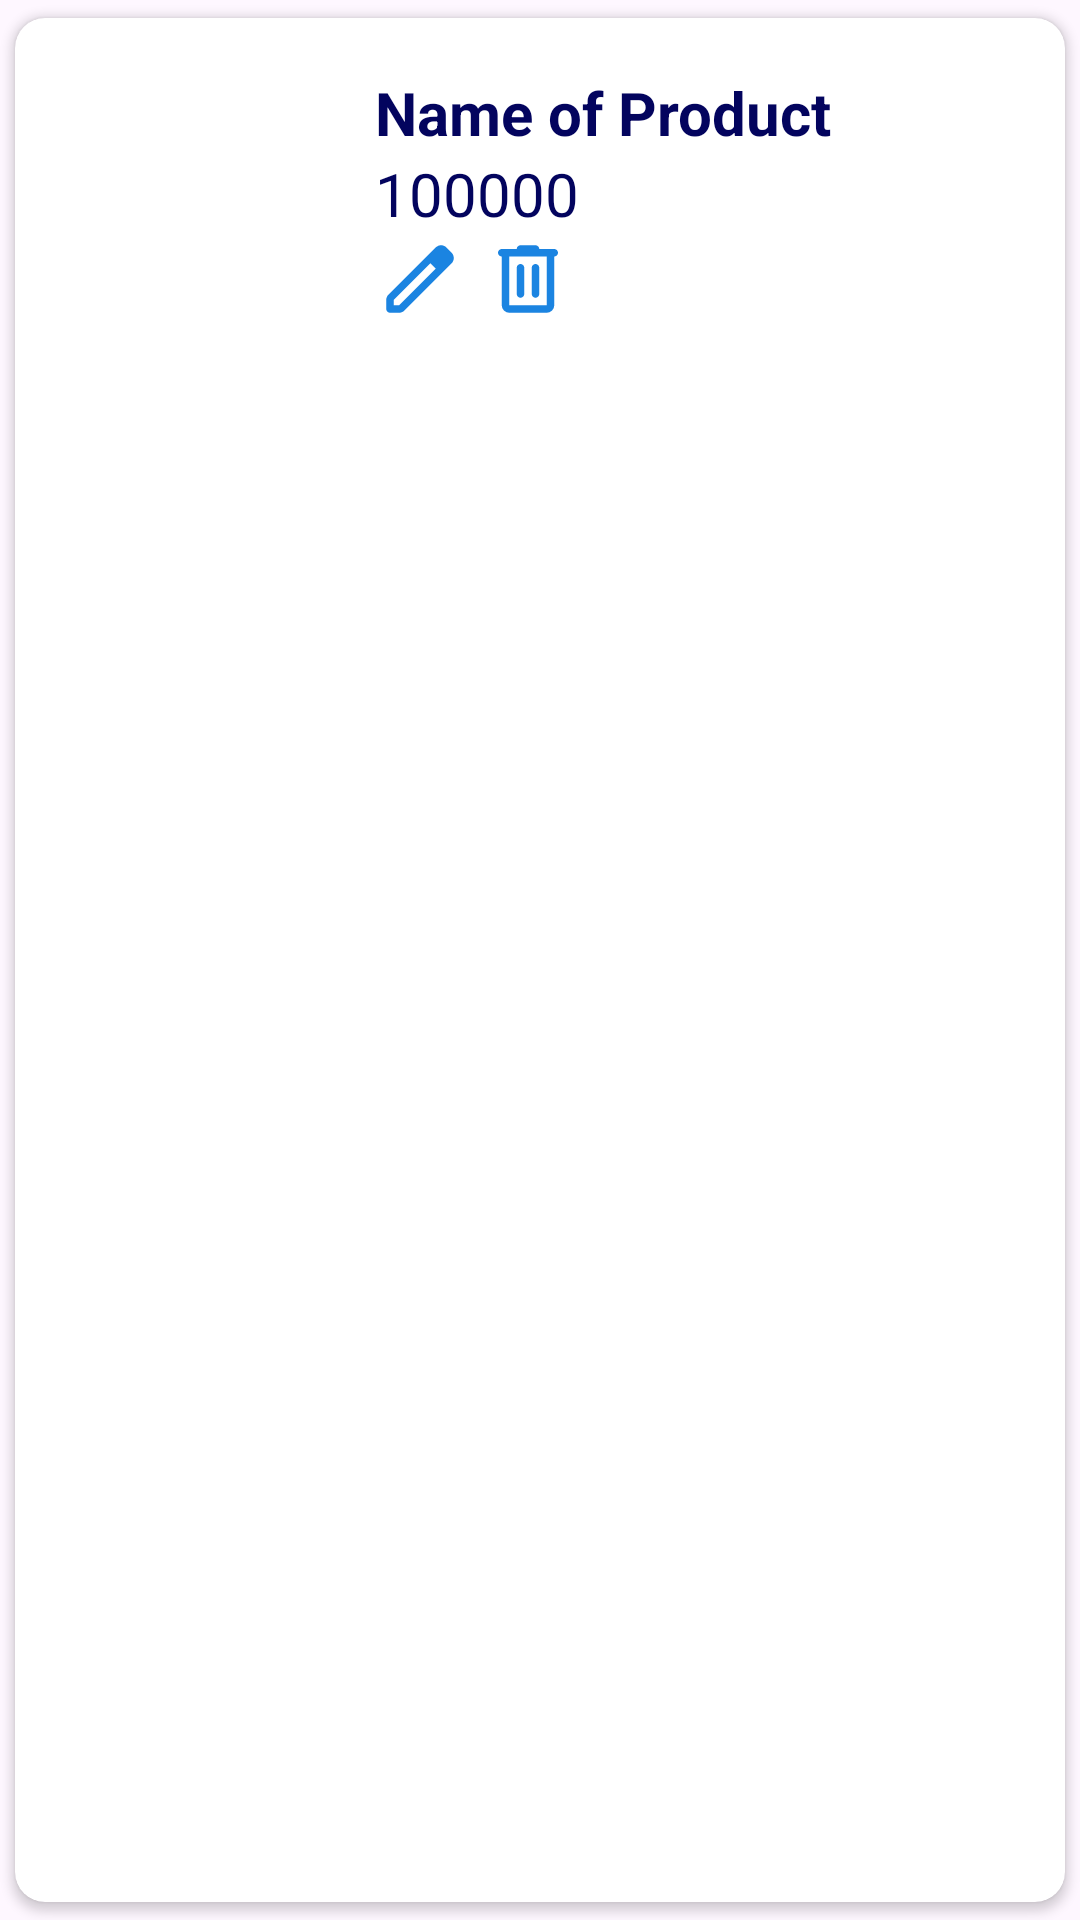

Reconstruct the res/layout file that produces this screen, plus the resources it refers to.
<!-- AndroidManifest.xml: application theme Theme.Imgdb -->
<!-- res/layout/product_item.xml -->
<?xml version="1.0" encoding="utf-8"?>
<androidx.cardview.widget.CardView xmlns:android="http://schemas.android.com/apk/res/android"
    android:id="@+id/cardProduct"
    xmlns:app="http://schemas.android.com/apk/res-auto"
    android:orientation="vertical"
    android:layout_width="match_parent"
    android:layout_height="wrap_content"
    android:elevation="2dp"
    app:cardUseCompatPadding="true"
    app:contentPadding="10dp"
    app:cardCornerRadius="10dp">

    <LinearLayout
        android:layout_width="match_parent"
        android:layout_height="wrap_content"
        android:gravity="center_vertical">

        <ImageView
            android:id="@+id/imvThumb"
            android:layout_width="100dp"
            android:layout_height="100dp"
            android:scaleType="centerCrop"
            android:src="@drawable/ic_launcher_background"/>

        <LinearLayout
            android:id="@+id/infoLayout"
            android:layout_width="match_parent"
            android:layout_height="wrap_content"
            android:orientation="vertical"
            android:layout_marginStart="10dp">
            <TextView
                android:id="@+id/txtName"
                style="@style/Small"
                android:textColor="@color/darkblue"
                android:textStyle="bold"
                android:layout_width="match_parent"
                android:layout_height="wrap_content"
                android:text="Name of Product" />
            <TextView
                android:id="@+id/txtPrice"
                style="@style/Small"
                android:textColor="@color/darkblue"
                android:layout_width="match_parent"
                android:layout_height="wrap_content"
                android:text="100000"/>


            <LinearLayout
                android:id="@+id/optionMenu"
                android:layout_width="wrap_content"
                android:layout_height="wrap_content"
                android:orientation="horizontal">
                <ImageView
                    android:id="@+id/imvEdit"
                    android:layout_width="30dp"
                    android:layout_height="30dp"
                    android:src="@drawable/ic_edit"
                    android:scaleType="fitCenter"/>
                <ImageView
                    android:layout_marginStart="6dp"
                    android:id="@+id/imvDelete"
                    android:layout_width="30dp"
                    android:layout_height="30dp"
                    android:src="@drawable/ic_delete"
                    android:scaleType="fitCenter"/>

            </LinearLayout>

        </LinearLayout>



    </LinearLayout>


</androidx.cardview.widget.CardView>
<!-- resources referenced by this layout -->
<resources>
  <color name="darkblue">#03045E</color>
  <!-- drawable ic_delete (drawable) -->
  <vector xmlns:android="http://schemas.android.com/apk/res/android" android:height="24dp" android:tint="#1B84E1" android:viewportHeight="960" android:viewportWidth="960" android:width="24dp">
        
      <path android:fillColor="@android:color/white" android:pathData="M280,840Q247,840 223.5,816.5Q200,793 200,760L200,240L200,240Q183,240 171.5,228.5Q160,217 160,200Q160,183 171.5,171.5Q183,160 200,160L360,160L360,160Q360,143 371.5,131.5Q383,120 400,120L560,120Q577,120 588.5,131.5Q600,143 600,160L600,160L760,160Q777,160 788.5,171.5Q800,183 800,200Q800,217 788.5,228.5Q777,240 760,240L760,240L760,760Q760,793 736.5,816.5Q713,840 680,840L280,840ZM680,240L280,240L280,760Q280,760 280,760Q280,760 280,760L680,760Q680,760 680,760Q680,760 680,760L680,240ZM400,680Q417,680 428.5,668.5Q440,657 440,640L440,360Q440,343 428.5,331.5Q417,320 400,320Q383,320 371.5,331.5Q360,343 360,360L360,640Q360,657 371.5,668.5Q383,680 400,680ZM560,680Q577,680 588.5,668.5Q600,657 600,640L600,360Q600,343 588.5,331.5Q577,320 560,320Q543,320 531.5,331.5Q520,343 520,360L520,640Q520,657 531.5,668.5Q543,680 560,680ZM280,240L280,240L280,760Q280,760 280,760Q280,760 280,760L280,760Q280,760 280,760Q280,760 280,760L280,240Z"/>
      
  </vector>
  <!-- drawable ic_edit (drawable) -->
  <vector xmlns:android="http://schemas.android.com/apk/res/android" android:height="24dp" android:tint="#1B84E1" android:viewportHeight="960" android:viewportWidth="960" android:width="24dp">
        
      <path android:fillColor="@android:color/white" android:pathData="M200,760L257,760L648,369L591,312L200,703L200,760ZM160,840Q143,840 131.5,828.5Q120,817 120,800L120,703Q120,687 126,672.5Q132,658 143,647L648,143Q660,132 674.5,126Q689,120 705,120Q721,120 736,126Q751,132 762,144L817,200Q829,211 834.5,226Q840,241 840,256Q840,272 834.5,286.5Q829,301 817,313L313,817Q302,828 287.5,834Q273,840 257,840L160,840ZM760,256L760,256L704,200L704,200L760,256ZM619,341L591,312L591,312L648,369L648,369L619,341Z"/>
      
  </vector>
  <style name="Small">
          <item name="android:textSize">20sp</item>
          <item name="android:textStyle">normal</item>
      </style>
  <style name="Theme.Imgdb" parent="Base.Theme.Imgdb" />
  <style name="Base.Theme.Imgdb" parent="Theme.Material3.DayNight.NoActionBar">
          
          
      </style>
</resources>
